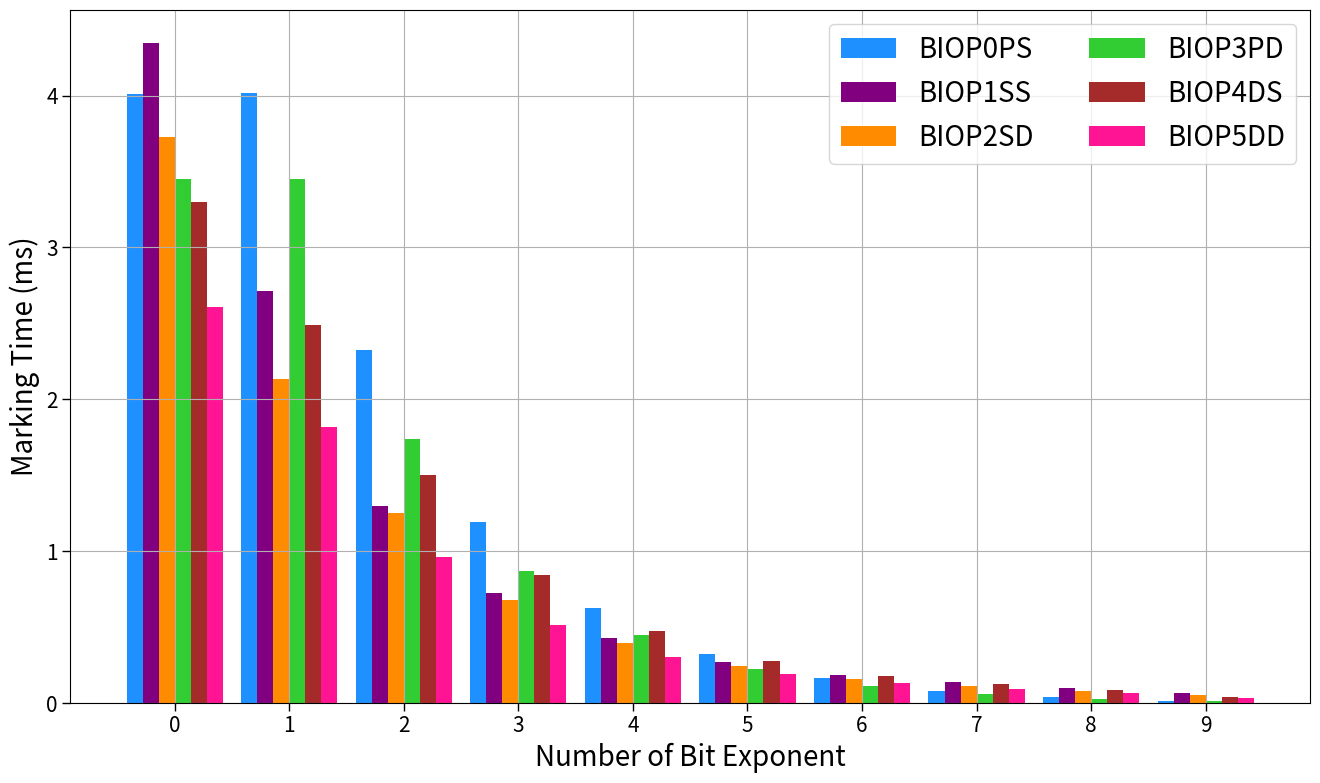

Write the Python code that produced this figure. (Note: this script raises an exception after producing the figure.)
import matplotlib
import matplotlib.pyplot as plt
import numpy as np
# 解决坐标轴负号问题
plt.rcParams['axes.unicode_minus'] = False

# Rein = [14.141, 14.139, 14.136, 14.145, 14.126, 14.148, 14.133, 14.126, 14.142, 14.163 ]
# BIOP0PS = [8.624, 8.642, 5.047, 2.670, 1.431, 0.789, 0.427, 0.218, 0.097, 0.034 ]
# BIOP1SS = [10.450, 7.391, 4.213, 2.924, 2.162, 1.669, 1.362, 1.147, 0.928, 0.620]
# BIOP2SD = [8.626, 5.701, 3.838 2.559, 1.818, 1.354, 1.061, 0.853, 0.678, 0.450 ]
# BIOP3PD = [7.250, 7.253, 3.766, 1.963, 1.034, 0.552, 0.297, 0.151, 0.069, 0.030 ]
# BIOP4DS = [8.083, 6.709, 4.695, 3.242, 2.378, 1.777, 1.428, 1.136, 0.883, 0.405 ]
# BIOP5DD = [6.306, 5.008, 3.109, 2.086, 1.542, 1.152, 0.924, 0.764, 0.571, 0.243 ]
# Simple = [83.854363, 83.730956, 83.71685, 83.732012, 83.704068, 83.699345, 83.738354, 84.104656, 83.754113, 83.969767]
be = [0, 1, 2, 3, 4, 5, 6, 7, 8, 9]
Rein = [6.817679, 6.830059, 6.81814, 6.837105, 6.818885, 6.82175, 6.822016, 6.841621, 6.806594, 6.854903]
BIOP0PS = [4.013783, 4.018383, 2.324436, 1.193692, 0.624261, 0.318925, 0.161674, 0.079613, 0.036091, 0.012815]
BIOP1SS = [4.349099, 2.71147, 1.296991, 0.722027, 0.426176, 0.269556, 0.185458, 0.134792, 0.099483, 0.062853]
BIOP2SD = [3.726824, 2.130125, 1.253618, 0.67853, 0.395699, 0.244584, 0.157231, 0.113065, 0.078423, 0.0505]
BIOP3PD = [3.453845, 3.450873, 1.740693, 0.866495, 0.44478, 0.221289, 0.110529, 0.056167, 0.025463, 0.010273]
BIOP4DS = [3.296822, 2.489885, 1.498227, 0.844949, 0.473075, 0.272294, 0.17711, 0.125551, 0.082788, 0.035308]
BIOP5DD = [2.608424, 1.817173, 0.957682, 0.515203, 0.303935, 0.187489, 0.12812, 0.092957, 0.065522, 0.029597]
Simple = [13.297686, 13.251958, 13.282044, 13.262612, 13.299794, 13.278775, 13.399269, 13.30123, 13.265576, 13.273719]

Name = ["Rein", "BIOP0PS", "BIOP1SS", "BIOP2SD", "BIOP3PD", "BIOP4DS", "BIOP5DD", "Simple", "Simple2"]

plt.figure(figsize=(16, 9))
# plt.subplot()
x = np.arange(10)  # x轴刻度标签位置
width = 0.14  # 柱子的宽度
# 计算每个柱子在x轴上的位置，保证x轴刻度标签居中
plt.bar(x - 2.5*width, BIOP0PS, width, color='DODGERBLUE', label=Name[1])
plt.bar(x - 1.5*width, BIOP1SS, width, color='purple', label=Name[2])
plt.bar(x - 0.5*width, BIOP2SD, width, color='darkorange', label=Name[3])
plt.bar(x + 0.5*width, BIOP3PD, width, color='limegreen', label=Name[4])
plt.bar(x + 1.5*width, BIOP4DS, width, color='brown', label=Name[5])
plt.bar(x + 2.5*width, BIOP5DD, width, color='DEEPPINK', label=Name[6])
plt.tick_params(direction='out',labelsize=15,length=5.5,width=1)
plt.xlabel('Number of Bit Exponent',fontsize=20)
plt.ylabel('Marking Time (ms)',fontsize=20)
# plt.title('4 datasets')
# x轴刻度标签位置不进行计算
plt.xticks(x, labels=be)
plt.legend(fontsize=20,ncol=2)
plt.grid()
fig = plt.gcf()
plt.show()
fig.savefig('../bemarking.eps',format='eps',bbox_inches='tight')

# plt.figure()
# # plt.plot(be, Rein, marker='o', color='r', label=Name[0])
# plt.plot(be, BIOP0PS, marker='x', color='b', label=Name[1])
# plt.plot(be, BIOP1SS, marker='+', color='g', label=Name[2])
# plt.plot(be, BIOP2SD, marker='*', color='c', label=Name[3])
# plt.plot(be, BIOP3PD, marker='^', color='m', label=Name[4])
# plt.plot(be, BIOP4DS, marker='s', color='y', label=Name[5])
# plt.plot(be, BIOP5DD, marker='.', color='k', label=Name[6])
# # plt.plot(be, Simple, marker='D', color='aliceblue', label=Name[7])
# plt.legend()
# plt.xlabel('Bit Exponent')
# plt.ylabel('Marking Time (ms)')
# plt.xticks(range(0,10))
# fig = plt.gcf()
# plt.show()
# fig.savefig('bemarking.png')


# b0 = [a - b for a, b in zip(BIOP0PS, BIOP1SS)]
# b1 = [a - b for a, b in zip(BIOP1SS, BIOP3PD)]
# b2= [a - b for a, b in zip(BIOP2SD, BIOP4DS)]
# b3= [a - b for a, b in zip(BIOP3PD, BIOP2SD)]
# b4= [a - b for a, b in zip(BIOP4DS, BIOP5DD)]
#
#
# width = 0.3       # the width of the bars: can also be len(x) sequence
# # fig, ax = plt.subplots(figsize=(10,3),dpi=200)
#
# plt.bar(be, BIOP5DD, width, label=Name[6],color='r',alpha=0.5,ec='k',lw=.6) # hatch="//",
# plt.bar(be, b4, width, bottom=BIOP5DD, label=Name[5],color='y',alpha=0.5,ec='k',lw=.6) # hatch="//",
# plt.bar(be, b3, width, bottom=BIOP2SD, label=Name[4],color='m',alpha=0.5,ec='k',lw=.6) # hatch="//",
# plt.bar(be, b2, width, bottom=BIOP4DS, label=Name[3],color='c',alpha=0.5,ec='k',lw=.6) # hatch="//",
# plt.bar(be, b1, width, bottom=BIOP3PD, label=Name[2],color='g',alpha=0.5,ec='k',lw=.6)
# plt.bar(be, b0, width,bottom=BIOP1SS, label=Name[1],color='b',alpha=0.5,ec='k',lw=.6) # hatch="//",
# plt.yticks(np.arange(0, 5, 0.5))
# plt.xticks(be)
# plt.xlabel('Bit Exponent',fontsize=13)
# plt.ylabel('Marking Time (ms)',fontsize=13)
# # ax.set_title('Scores by group and gender')
# plt.tick_params(direction='out',labelsize=12,length=5.5,width=1,top=False,right=False)
# plt.legend() #fontsize=6,frameon=False,loc='upper center',ncol=6
# # ax.text(.87,-.08,'\nVisualization by DataCharm',transform = ax.transAxes,
# #         ha='center', va='center',fontsize = 5,color='black',fontweight='bold',family='Roboto Mono')
# plt.savefig(r'bemarking2.png', dpi=500,bbox_inches='tight')
# plt.show()

